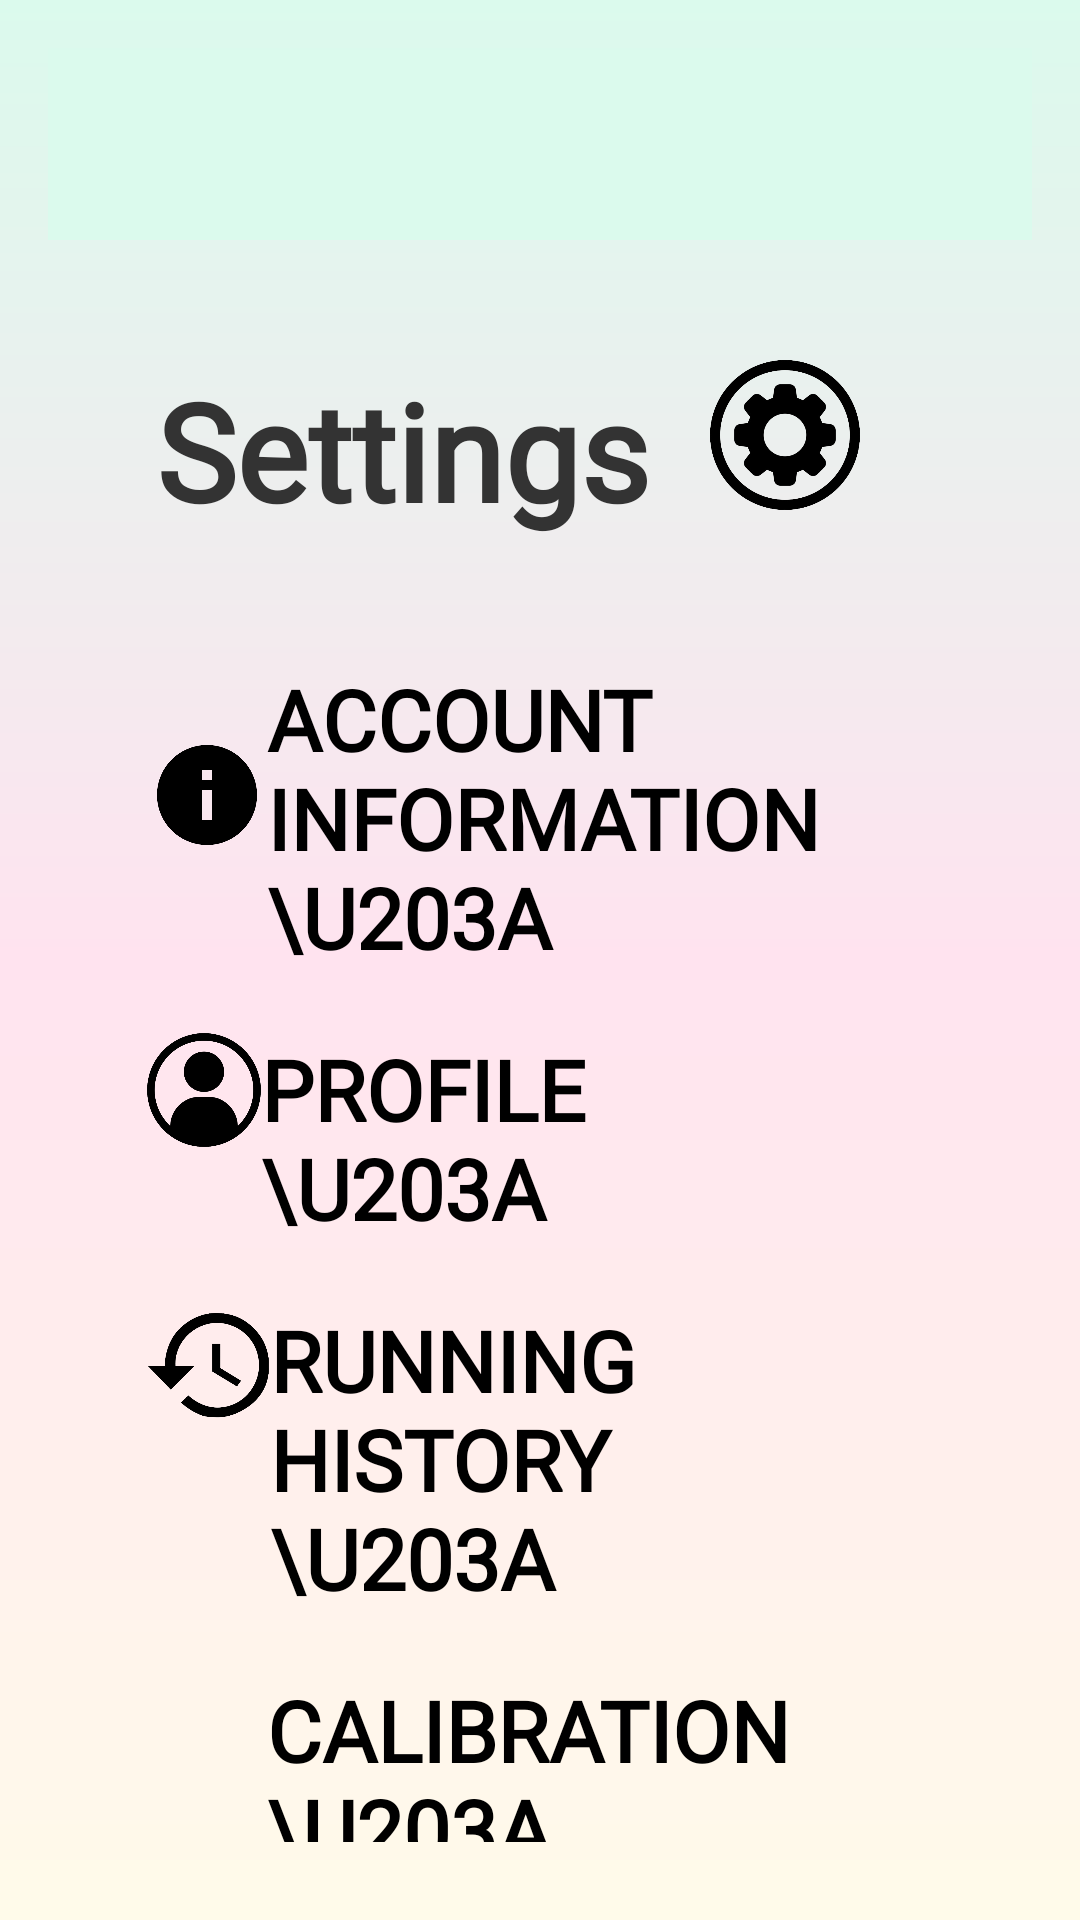

This screen was rendered from an Android layout file. Write that file and the resources it references.
<!-- AndroidManifest.xml: application theme Theme.StepToTheBeat -->
<!-- res/layout/settings_activity.xml -->
<?xml version="1.0" encoding="utf-8"?>
<LinearLayout xmlns:android="http://schemas.android.com/apk/res/android"
    xmlns:app="http://schemas.android.com/apk/res-auto"
    android:id="@+id/settings"
    android:layout_width="match_parent"
    android:layout_height="match_parent"
    android:orientation="vertical"
    android:padding="16dp"
    android:background="@drawable/background_gradient">

    
    <androidx.appcompat.widget.Toolbar
        android:id="@+id/menubar"
        android:layout_width="match_parent"
        android:layout_height="?attr/actionBarSize"
        android:background="#DBFAED"
        android:titleTextColor="?attr/colorOnPrimary"
        app:popupTheme="@style/ThemeOverlay.AppCompat.Light"
        app:layout_constraintTop_toTopOf="parent"
        app:layout_constraintStart_toStartOf="parent"
        app:layout_constraintEnd_toEndOf="parent" />

    <LinearLayout
        android:layout_width="match_parent"
        android:layout_height="wrap_content">
        
        <TextView
            android:id="@+id/settings_title"
            android:layout_width="wrap_content"
            android:layout_height="wrap_content"
            android:text="Settings"
            android:fontFamily="@font/poller_one"
            android:textSize="45sp"
            android:textStyle="bold"
            android:layout_gravity="start"
            android:paddingTop="40dp"
            android:paddingBottom="16dp"
            android:paddingStart="36dp"
            android:textColor="#333" />

        
        <androidx.appcompat.widget.AppCompatImageButton
            android:id="@+id/settingsButton"
            android:transitionName="settings"
            android:layout_width="50dp"
            android:layout_height="50dp"
            android:layout_marginTop="40dp"
            android:layout_marginStart="20dp"
            android:background="@android:color/transparent"
            android:contentDescription="Settings"
            android:scaleType="centerInside"
            android:src="@drawable/settings_gear"
            app:layout_constraintEnd_toEndOf="parent"
            app:layout_constraintTop_toBottomOf="parent" />
    </LinearLayout>

    
    <LinearLayout
        android:id="@+id/account_information_container"
        android:layout_width="match_parent"
        android:layout_height="wrap_content"
        android:orientation="horizontal"
        android:background="?android:attr/selectableItemBackground"
        android:paddingTop="25dp"
        android:paddingStart="33dp"
        android:paddingEnd="20dp"
        android:layout_marginBottom="10dp">

        <ImageView
            android:id="@+id/imageView"
            android:layout_width="40dp"
            android:layout_height="40dp"
            app:srcCompat="@drawable/info"
            android:layout_marginTop="24dp"/>

        <Button
            android:id="@+id/account_information"
            android:background="?android:attr/selectableItemBackground"
            android:layout_height="wrap_content"
            android:layout_width="wrap_content"
            android:text="Account     Information                  \u203A"
            android:fontFamily="@font/sniglet"
            android:textStyle="bold"
            android:textSize="28sp"
            android:textColor="@color/black"
            android:gravity="start"
            android:layout_weight="1"/>
    </LinearLayout>

    
    <LinearLayout
        android:id="@+id/profile_container"
        android:layout_width="match_parent"
        android:layout_height="wrap_content"
        android:orientation="horizontal"
        android:background="?android:attr/selectableItemBackground"
        android:paddingTop="10dp"
        android:paddingStart="33dp"
        android:paddingEnd="20dp"
        android:layout_marginBottom="10dp">

        <ImageView
            android:id="@+id/imageView2"
            android:layout_width="38dp"
            android:layout_height="38dp"
            app:srcCompat="@drawable/profile" />

        <Button
            android:id="@+id/profile"
            android:background="?android:attr/selectableItemBackground"
            android:layout_height="wrap_content"
            android:layout_width="wrap_content"
            android:text="Profile                             \u203A"
            android:fontFamily="@font/sniglet"
            android:textStyle="bold"
            android:textSize="28sp"
            android:textColor="@color/black"
            android:gravity="start"
            android:layout_weight="1"/>
    </LinearLayout>

    
    <LinearLayout
        android:id="@+id/running_history_container"
        android:layout_width="match_parent"
        android:layout_height="wrap_content"
        android:orientation="horizontal"
        android:background="?android:attr/selectableItemBackground"
        android:paddingTop="10dp"
        android:paddingStart="33dp"
        android:paddingEnd="20dp"
        android:layout_marginBottom="10dp">

        <ImageView
            android:id="@+id/imageView6"
            android:layout_width="41dp"
            android:layout_height="41dp"
            app:srcCompat="@drawable/running_history" />

        <Button
            android:id="@+id/running_history"
            android:background="?android:attr/selectableItemBackground"
            android:layout_height="wrap_content"
            android:layout_width="wrap_content"
            android:text="Running History         \u203A"
            android:fontFamily="@font/sniglet"
            android:textStyle="bold"
            android:textSize="28sp"
            android:textColor="@color/black"
            android:gravity="start"
            android:layout_weight="1"/>
    </LinearLayout>

    
    <LinearLayout
        android:id="@+id/calibration_container"
        android:layout_width="match_parent"
        android:layout_height="wrap_content"
        android:orientation="horizontal"
        android:paddingTop="10dp"
        android:paddingStart="33dp"
        android:paddingEnd="20dp"
        android:background="?android:attr/selectableItemBackground"
        android:layout_marginBottom="10dp">

        <ImageView
            android:id="@+id/imageView5"
            android:layout_width="40dp"
            android:layout_height="40dp"
            app:srcCompat="@drawable/callibration" />

        <Button
            android:id="@+id/calibration"
            android:background="?android:attr/selectableItemBackground"
            android:layout_height="wrap_content"
            android:layout_width="wrap_content"
            android:text="Calibration                   \u203A"
            android:fontFamily="@font/sniglet"
            android:textStyle="bold"
            android:textSize="28sp"
            android:textColor="@color/black"
            android:gravity="start"
            android:layout_weight="1"/>
    </LinearLayout>

</LinearLayout>
<!-- resources referenced by this layout -->
<resources>
  <color name="black">#FF000000</color>
  <!-- drawable background_gradient (drawable) -->
  <?xml version="1.0" encoding="utf-8"?>
  <shape xmlns:android="http://schemas.android.com/apk/res/android">
      <gradient
          android:startColor="#DBFAED"
          android:centerColor="#FFE3EF"
          android:endColor="#FFFBEA"
          android:angle="35" />
  </shape>
  <!-- drawable info: png bitmap (drawable, 7462 bytes) -->
  <!-- drawable profile: png bitmap (drawable, 68965 bytes) -->
  <!-- drawable running_history: png bitmap (drawable, 30551 bytes) -->
  <!-- drawable settings_gear: png bitmap (drawable, 85418 bytes) -->
  <style name="Theme.StepToTheBeat" parent="Base.Theme.StepToTheBeat" />
  <style name="Base.Theme.StepToTheBeat" parent="Theme.Material3.DayNight.NoActionBar">
          
           <item name="colorPrimary">@color/white</item>
          <item name="colorOnPrimary">@color/black</item>
      </style>
  <color name="white">#FFFFFFFF</color>
</resources>
